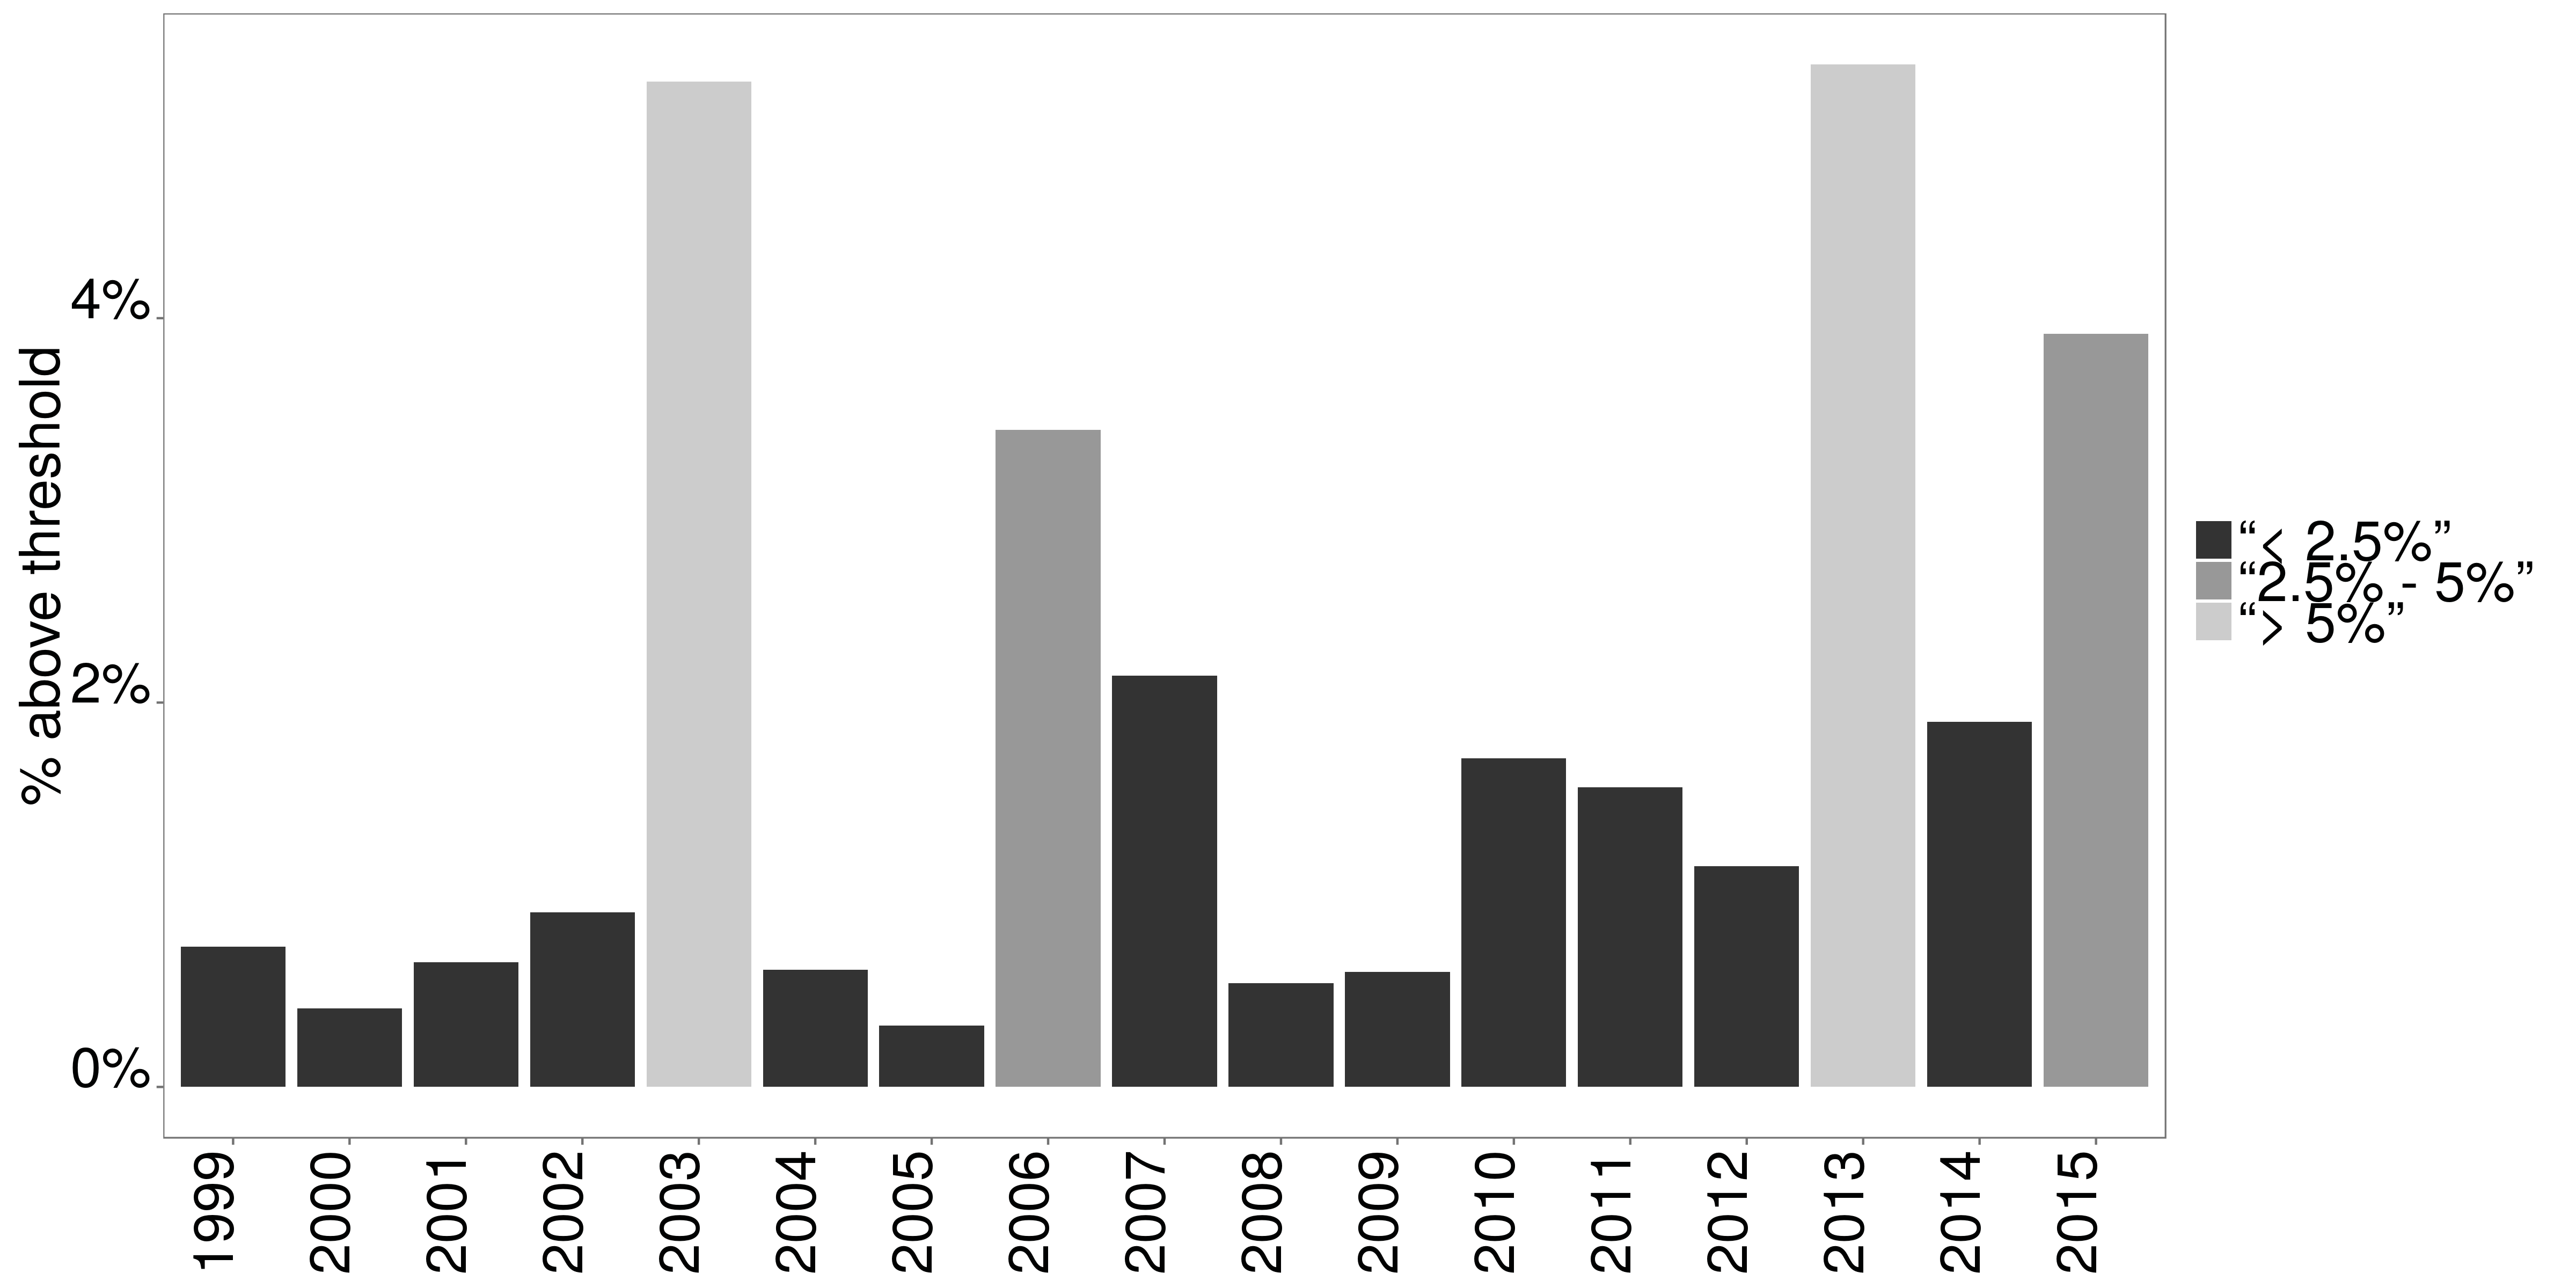

The file beside this chart, header and first rows:
Year, May, June, July, August, September, October, May_per, June_per, July _per, August_per, September_per, October_per, Sum, Share, Percent with sign, Percent, Group, , , , , 
1999, 4, 7, 14, 5, 5, 4, 1.41%, 2.41%, 5.17%, 1.81%, 1.85%, 1.43%, 39, 0.0073, 0.73%, 0.73, “< 2.5%”, , , , , 
2000, 3, 2, 9, 3, 3, 2, 1.06%, 0.69%, 3.32%, 1.08%, 1.11%, 0.71%, 22, 0.0041, 0.41%, 0.41, “< 2.5%”, , , , , 
2001, 1, 4, 14, 6, 8, 2, 0.35%, 1.37%, 5.17%, 2.17%, 2.96%, 0.71%, 35, 0.0065, 0.65%, 0.65, “< 2.5%”, , , , , 
2002, 6, 12, 9, 9, 6, 7, 2.11%, 4.12%, 3.32%, 3.25%, 2.22%, 2.50%, 49, 0.0091, 0.91%, 0.91, “< 2.5%”, , , , , 
2003, 75, 37, 59, 33, 45, 32, 26.41%, 12.71%, 21.77%, 11.91%, 16.67%, 11.43%, 281, 0.0523, 5.23%, 5.23, “> 5%”, , , , , 
2004, 2, 5, 11, 5, 5, 5, 0.70%, 1.72%, 4.06%, 1.81%, 1.85%, 1.79%, 33, 0.0061, 0.61%, 0.61, “< 2.5%”, , , , , 
2005, 2, 4, 6, 2, 2, 1, 0.70%, 1.37%, 2.21%, 0.72%, 0.74%, 0.36%, 17, 0.0032, 0.32%, 0.32, “< 2.5%”, , , , , 
2006, 41, 31, 20, 36, 24, 32, 14.44%, 10.65%, 7.38%, 13.00%, 8.89%, 11.43%, 184, 0.0342, 3.42%, 3.42, “2.5% - 5%”, , , , , 
2007, 12, 15, 22, 21, 23, 22, 4.23%, 5.15%, 8.12%, 7.58%, 8.52%, 7.86%, 115, 0.0214, 2.14%, 2.14, “< 2.5%”, , , , , 
2008, 2, 5, 7, 4, 6, 5, 0.70%, 1.72%, 2.58%, 1.44%, 2.22%, 1.79%, 29, 0.0054, 0.54%, 0.54, “< 2.5%”, , , , , 
2009, 5, 4, 9, 6, 4, 4, 1.76%, 1.37%, 3.32%, 2.17%, 1.48%, 1.43%, 32, 0.0060, 0.60%, 0.60, “< 2.5%”, , , , , 
2010, 10, 15, 20, 15, 13, 19, 3.52%, 5.15%, 7.38%, 5.42%, 4.81%, 6.79%, 92, 0.0171, 1.71%, 1.71, “< 2.5%”, , , , , 
2011, 17, 13, 12, 14, 13, 15, 5.99%, 4.47%, 4.43%, 5.05%, 4.81%, 5.36%, 84, 0.0156, 1.56%, 1.56, “< 2.5%”, , , , , 
2012, 7, 6, 7, 11, 18, 13, 2.46%, 2.06%, 2.58%, 3.97%, 6.67%, 4.64%, 62, 0.0115, 1.15%, 1.15, “< 2.5%”, , , , , 
2013, 30, 27, 21, 75, 64, 69, 10.56%, 9.28%, 7.75%, 27.08%, 23.70%, 24.64%, 286, 0.0532, 5.32%, 5.32, “> 5%”, , , , , 
2014, 13, 17, 23, 15, 10, 24, 4.58%, 5.84%, 8.49%, 5.42%, 3.70%, 8.57%, 102, 0.0190, 1.90%, 1.90, “< 2.5%”, , , , , 
2015, 54, 87, 8, 17, 21, 24, 19.01%, 29.90%, 2.95%, 6.14%, 7.78%, 8.57%, 211, 0.0392, 3.92%, 3.92, “2.5% - 5%”, , , , , 
Sum, 284, 291, 271, 277, 270, 280, 100.00%, 100.00%, 100.00%, 100.00%, 100.00%, 100.00%, 5376, 1, 31.12%, , , , , , , 
Range, 2, 3, 1, 5, 4, 5, 2, 3, 1, 5, 4, 5, , , , , , , , , , 
